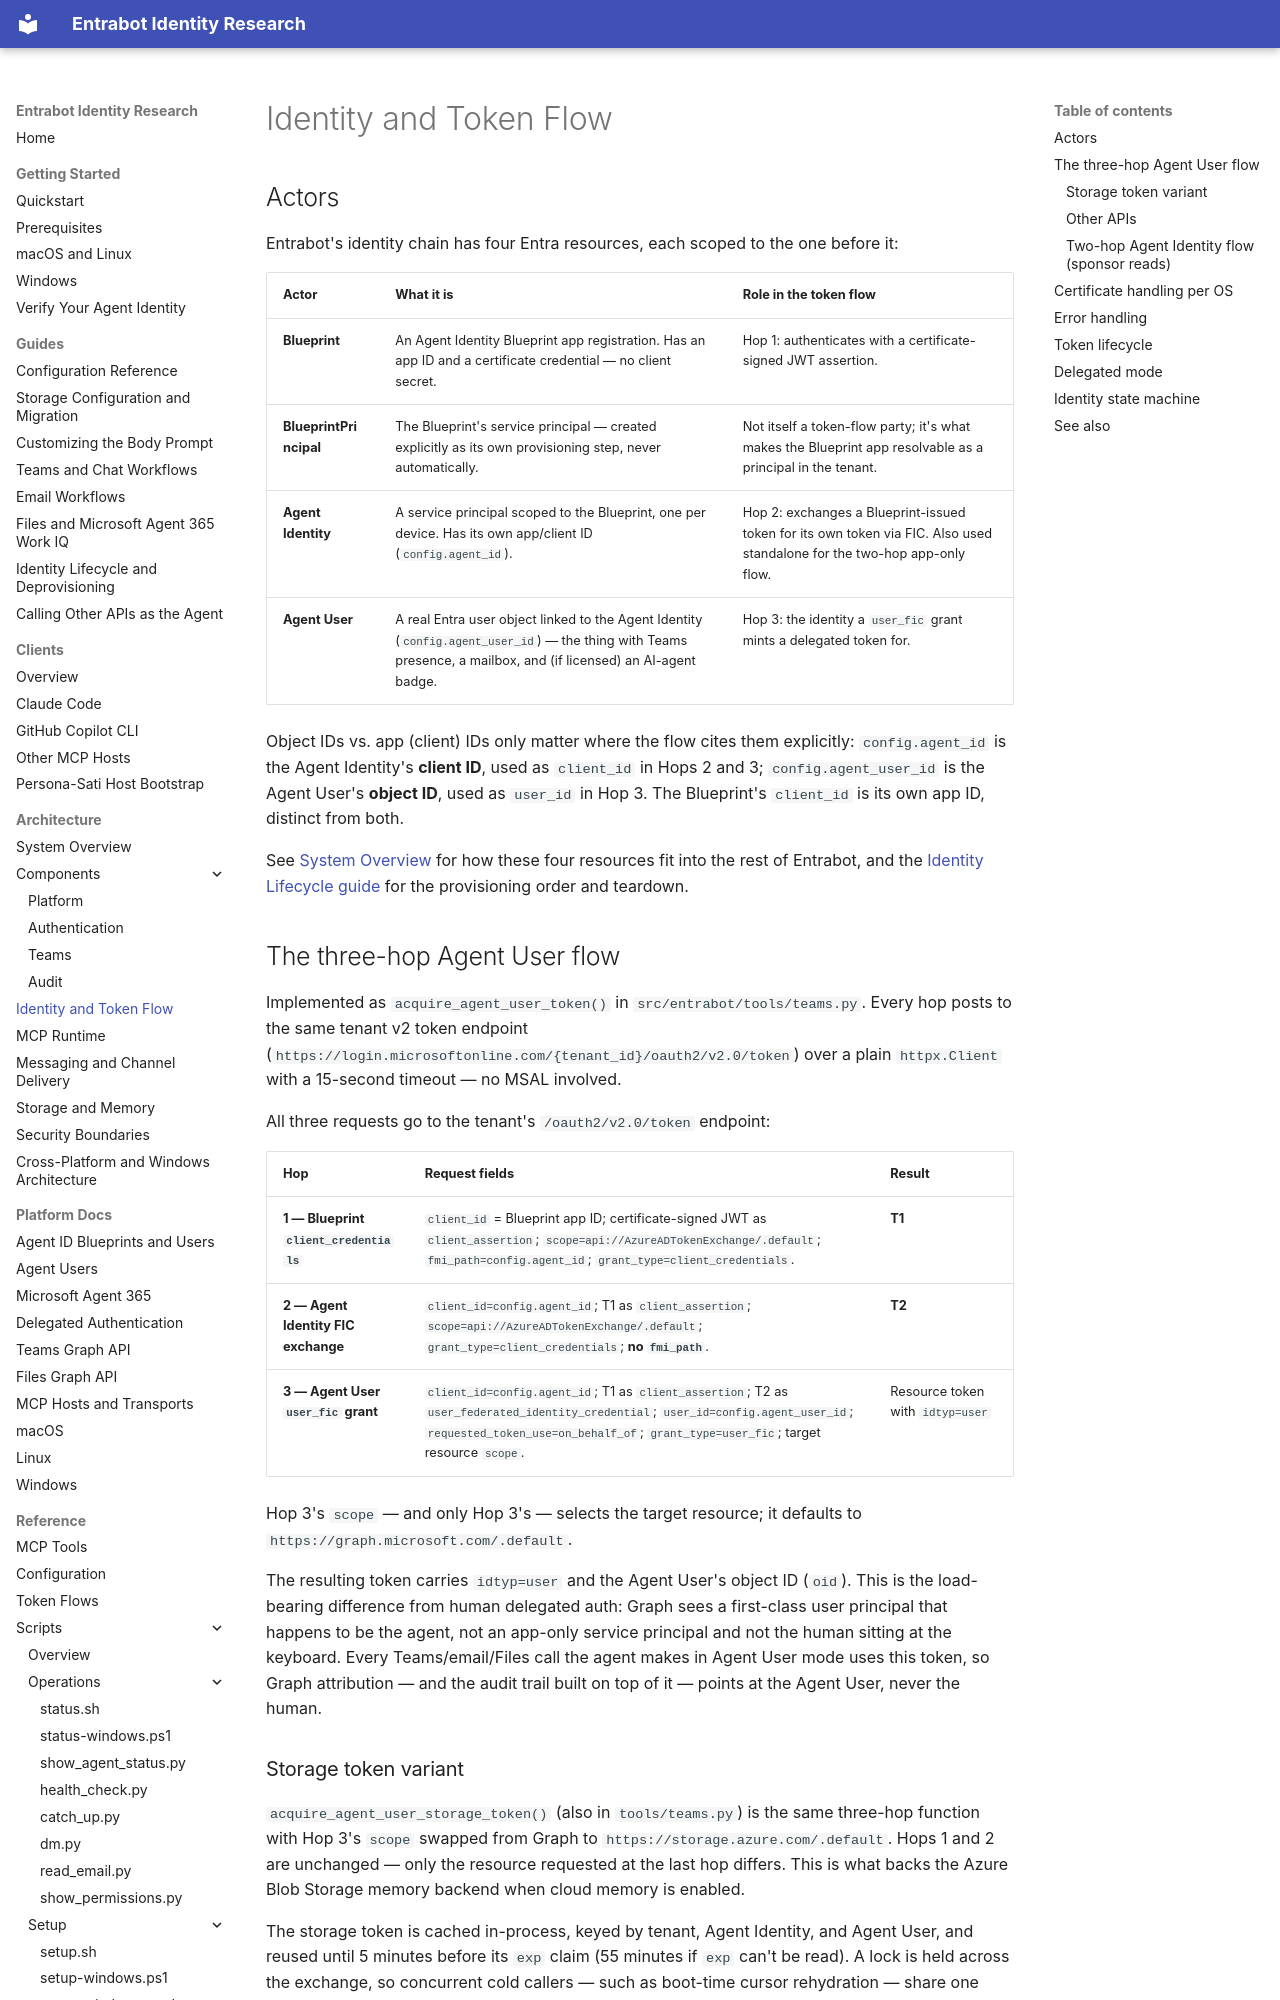

repository: microsoft/entrabot · page: architecture/identity-and-token-flow/index.html · generator: mkdocs

# Identity and Token Flow

## Actors

Entrabot's identity chain has four Entra resources, each scoped to the one before it:

| Actor | What it is | Role in the token flow |
|---|---|---|
| **Blueprint** | An Agent Identity Blueprint app registration. Has an app ID and a certificate credential — no client secret. | Hop 1: authenticates with a certificate-signed JWT assertion. |
| **BlueprintPrincipal** | The Blueprint's service principal — created explicitly as its own provisioning step, never automatically. | Not itself a token-flow party; it's what makes the Blueprint app resolvable as a principal in the tenant. |
| **Agent Identity** | A service principal scoped to the Blueprint, one per device. Has its own app/client ID (`config.agent_id`). | Hop 2: exchanges a Blueprint-issued token for its own token via FIC. Also used standalone for the two-hop app-only flow. |
| **Agent User** | A real Entra user object linked to the Agent Identity (`config.agent_user_id`) — the thing with Teams presence, a mailbox, and (if licensed) an AI-agent badge. | Hop 3: the identity a `user_fic` grant mints a delegated token for. |

Object IDs vs. app (client) IDs only matter where the flow cites them explicitly: `config.agent_id` is the Agent Identity's **client ID**, used as `client_id` in Hops 2 and 3; `config.agent_user_id` is the Agent User's **object ID**, used as `user_id` in Hop 3. The Blueprint's `client_id` is its own app ID, distinct from both.

See [System Overview](system-overview.md) for how these four resources fit into the rest of Entrabot, and the [Identity Lifecycle guide](../guides/identity-lifecycle.md) for the provisioning order and teardown.

## The three-hop Agent User flow

Implemented as `acquire_agent_user_token()` in `src/entrabot/tools/teams.py`. Every hop posts to the same tenant v2 token endpoint (`https://login.microsoftonline.com/{tenant_id}/oauth2/v2.0/token`) over a plain `httpx.Client` with a 15-second timeout — no MSAL involved.

All three requests go to the tenant's `/oauth2/v2.0/token` endpoint:

| Hop | Request fields | Result |
|---|---|---|
| **1 — Blueprint `client_credentials`** | `client_id` = Blueprint app ID; certificate-signed JWT as `client_assertion`; `scope=api://AzureADTokenExchange/.default`; `fmi_path=config.agent_id`; `grant_type=client_credentials`. | **T1** |
| **2 — Agent Identity FIC exchange** | `client_id=config.agent_id`; T1 as `client_assertion`; `scope=api://AzureADTokenExchange/.default`; `grant_type=client_credentials`; **no `fmi_path`**. | **T2** |
| **3 — Agent User `user_fic` grant** | `client_id=config.agent_id`; T1 as `client_assertion`; T2 as `user_federated_identity_credential`; `user_id=config.agent_user_id`; `requested_token_use=on_behalf_of`; `grant_type=user_fic`; target resource `scope`. | Resource token with `idtyp=user` |

Hop 3's `scope` — and only Hop 3's — selects the target resource; it defaults to `https://graph.microsoft.com/.default`.

The resulting token carries `idtyp=user` and the Agent User's object ID (`oid`). This is the load-bearing difference from human delegated auth: Graph sees a first-class user principal that happens to be the agent, not an app-only service principal and not the human sitting at the keyboard. Every Teams/email/Files call the agent makes in Agent User mode uses this token, so Graph attribution — and the audit trail built on top of it — points at the Agent User, never the human.
